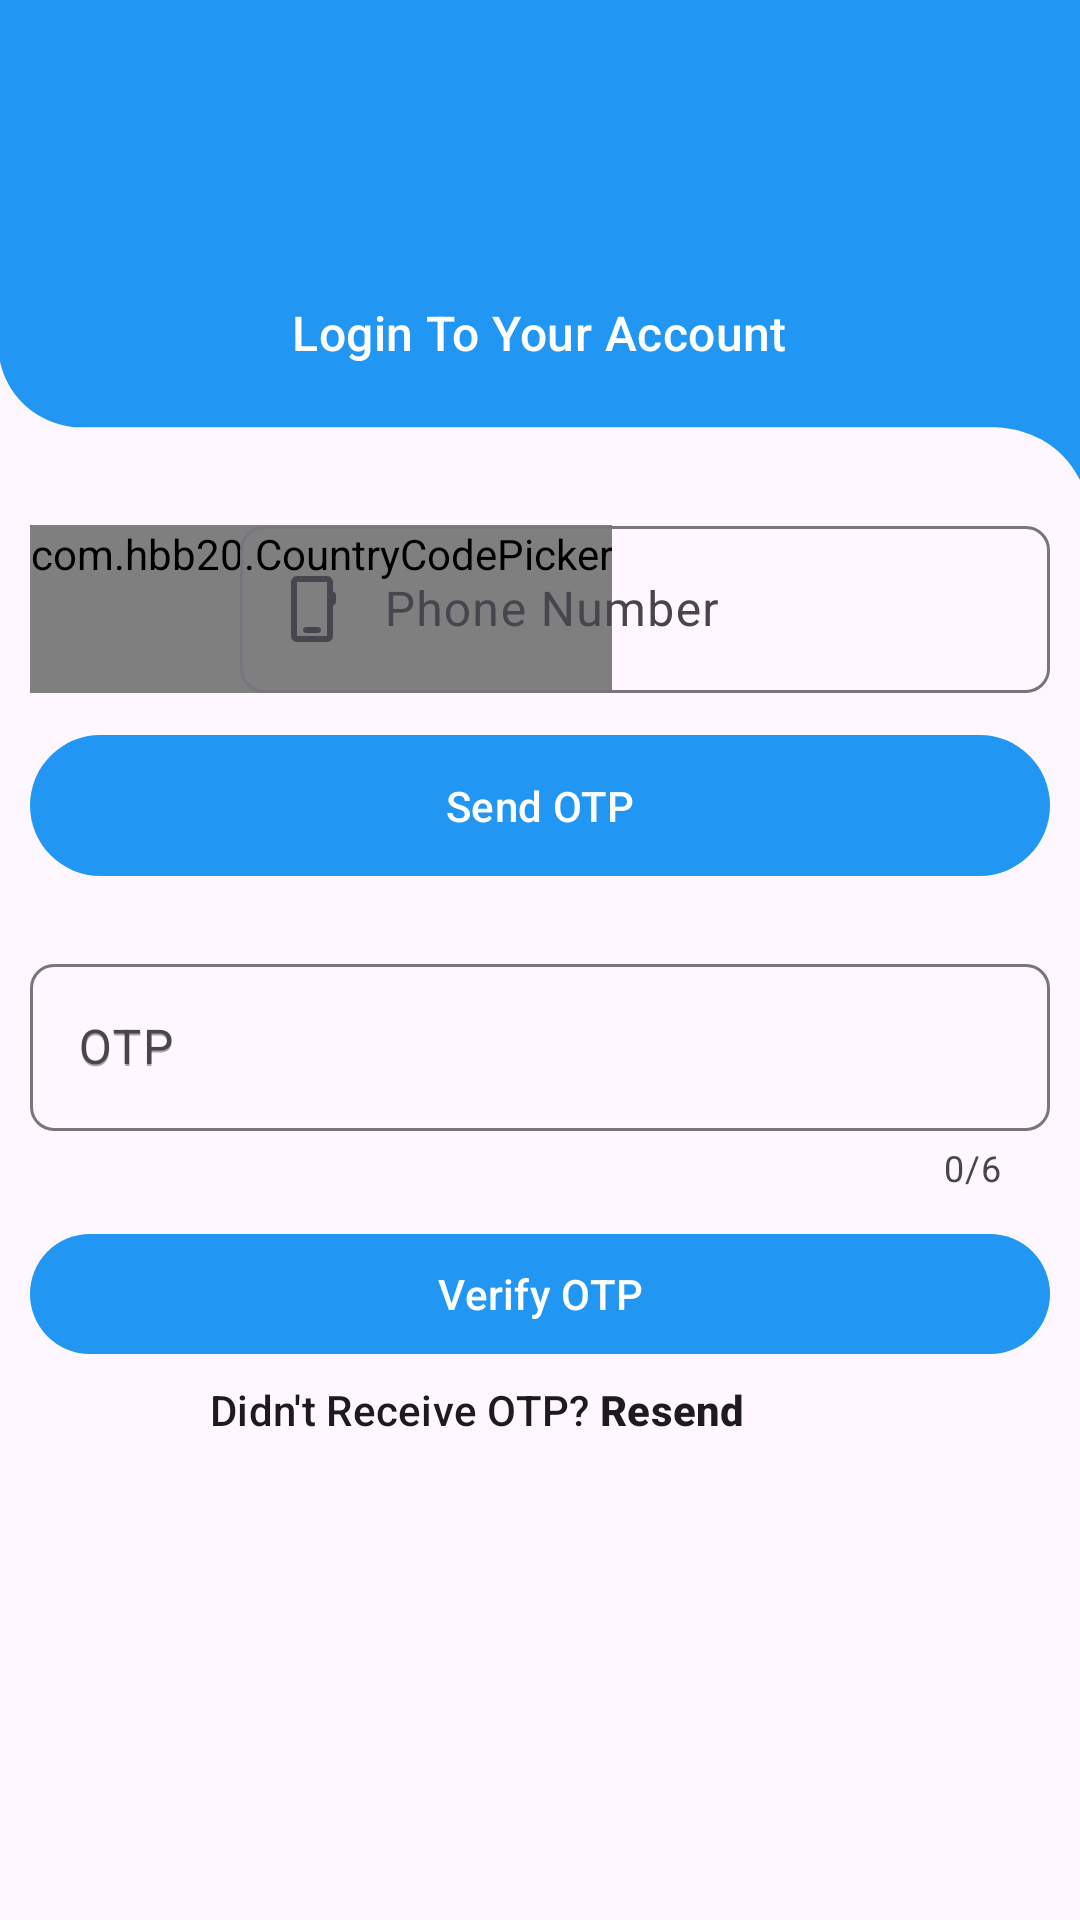

Produce the Android XML layout that renders to this screen, including the resource entries it uses.
<!-- AndroidManifest.xml: application theme Theme.RealEstate -->
<!-- res/layout/activity_login_phone.xml -->
<?xml version="1.0" encoding="utf-8"?>
<LinearLayout xmlns:android="http://schemas.android.com/apk/res/android"
    xmlns:app="http://schemas.android.com/apk/res-auto"
    xmlns:tools="http://schemas.android.com/tools"
    android:id="@+id/main"
    android:layout_width="match_parent"
    android:layout_height="match_parent"
    android:orientation="vertical"
    tools:context=".activities.LoginPhoneActivity">

    <RelativeLayout
        android:id="@+id/toolbarRl"
        android:layout_width="match_parent"
        android:layout_height="160dp"
        android:background="@drawable/toolbar_bg02">
        <ImageView
            android:id="@+id/toolbarBackBtn"
            android:layout_width="wrap_content"
            android:layout_height="wrap_content"
            android:src="@drawable/back_white"
            android:background="@android:color/transparent"
            android:padding="10dp"
            app:tint="?attr/colorOnPrimary" />
        <com.google.android.material.imageview.ShapeableImageView
            android:id="@+id/profileIv"
            android:layout_width="70dp"
            android:layout_height="70dp"
            android:src="@drawable/person_black"
            app:shapeAppearanceOverlay="@style/ImageStyle_Circle"
            android:layout_centerHorizontal="true"
            android:layout_marginVertical="15dp"/>

        <TextView
            android:id="@+id/loginPhonelabel"
            style="@style/TextAppearance.Material3.TitleMedium"
            android:layout_width="wrap_content"
            android:layout_height="wrap_content"
            android:text="@string/login_phone_label"
            android:textColor="?attr/colorOnPrimary"
            android:layout_below="@+id/profileIv"
            android:layout_centerHorizontal="true"/>

    </RelativeLayout>
    <RelativeLayout
        android:id="@+id/phoneInputRl"
        android:layout_width="match_parent"
        android:layout_height="wrap_content"
        android:padding="10dp"
        android:visibility="visible">

    <com.hbb20.CountryCodePicker
        android:id="@+id/phoneCodeTil"
        android:layout_width="wrap_content"
        android:layout_height="wrap_content"
        android:layout_marginTop="5dp"
        android:layout_marginEnd="8dp"
        android:gravity="center"
        android:minWidth="60dp"
        android:minHeight="56dp"

        app:ccp_autoDetectCountry="true"
        app:ccp_contentColor="@color/black"
        app:ccp_rememberLastSelection="true"
        app:ccp_showFlag="false"

        app:ccp_showNameCode="false"/>

        <com.google.android.material.textfield.TextInputLayout
            android:id="@+id/phoneNumberTil"
            style="@style/Widget.Material3.TextInputLayout.OutlinedBox"
            android:layout_width="match_parent"
            android:layout_height="wrap_content"
            android:hint="@string/phone_number_hint"
            android:layout_marginLeft="70dp"
            app:boxCornerRadiusBottomEnd="8dp"
            app:boxCornerRadiusBottomStart="8dp"
            app:boxCornerRadiusTopEnd="8dp"
            app:boxCornerRadiusTopStart="8dp"

            app:startIconDrawable="@drawable/phone_black">

            <EditText
                android:id="@+id/phoneNumberEt"
                android:layout_width="match_parent"
                android:layout_height="wrap_content"
                android:inputType="phone"
                android:paddingStart="48dp" />

        </com.google.android.material.textfield.TextInputLayout>

        <com.google.android.material.button.MaterialButton
            android:id="@+id/sendOtpBtn"
            android:layout_width="match_parent"
            android:layout_height="wrap_content"
            android:minHeight="@dimen/m_button_height"
            android:layout_marginTop="10dp"
            android:layout_below="@+id/phoneNumberTil"
            android:text="@string/send_otp_button"/>

</RelativeLayout>

<RelativeLayout
    android:id="@+id/otoInputRl"
    android:layout_width="match_parent"
    android:layout_height="wrap_content"
    android:padding="10dp"
    android:visibility="visible">

    <com.google.android.material.textfield.TextInputLayout
        android:id="@+id/otpTil"
        android:layout_width="match_parent"
        android:layout_height="wrap_content"
        android:hint="@string/otp_input_text"
        app:boxCornerRadiusTopStart="8dp"
        app:boxCornerRadiusBottomStart="8dp"
        app:boxCornerRadiusBottomEnd="8dp"
        app:boxCornerRadiusTopEnd="8dp"
        app:counterEnabled="true"
        app:counterMaxLength="6"
        app:startIconDrawable="@drawable/person_black">

        <EditText
            android:id="@+id/optEt"
            android:layout_width="match_parent"
            android:layout_height="wrap_content"
            android:minHeight="@dimen/m_button_height"
            android:layout_below="@id/otpTil"
            android:layout_marginTop="10dp"
            android:maxLength="6"
            android:hint="@string/otp_hint"/>
    </com.google.android.material.textfield.TextInputLayout>
    <com.google.android.material.button.MaterialButton
        android:id="@+id/verifyDtpBtn"
        android:layout_width="match_parent"
        android:layout_height="wrap_content"
        android:layout_below="@+id/otpTil"
        android:layout_marginTop="10dp"
        android:text="@string/verify_otp_button"/>

        <TextView
            android:id="@+id/resendOtpTv"
            style="@style/TextAppearance.Material3.LabelLarge"
            android:layout_width="wrap_content"
            android:layout_height="wrap_content"
            android:text="@string/didn_t_receive_otp_resend"
            android:layout_below="@id/verifyDtpBtn"
            android:padding="5dp"
            android:layout_marginHorizontal="@dimen/m_toolbar_height"/>




</RelativeLayout>





</LinearLayout>
<!-- resources referenced by this layout -->
<resources>
  <color name="black">#FF000000</color>
  <dimen name="m_button_height">55dp</dimen>
  <dimen name="m_toolbar_height">55dp</dimen>
  <!-- drawable phone_black (drawable) -->
  <vector xmlns:android="http://schemas.android.com/apk/res/android" android:height="24dp" android:tint="#000000" android:viewportHeight="960" android:viewportWidth="960" android:width="24dp">
        
      <path android:fillColor="@android:color/white" android:pathData="M280,920Q247,920 223.5,896.5Q200,873 200,840L200,120Q200,87 223.5,63.5Q247,40 280,40L680,40Q713,40 736.5,63.5Q760,87 760,120L760,244Q778,251 789,266Q800,281 800,300L800,380Q800,399 789,414Q778,429 760,436L760,840Q760,873 736.5,896.5Q713,920 680,920L280,920ZM280,840L680,840Q680,840 680,840Q680,840 680,840L680,120Q680,120 680,120Q680,120 680,120L280,120Q280,120 280,120Q280,120 280,120L280,840Q280,840 280,840Q280,840 280,840ZM280,840Q280,840 280,840Q280,840 280,840L280,120Q280,120 280,120Q280,120 280,120L280,120Q280,120 280,120Q280,120 280,120L280,840Q280,840 280,840Q280,840 280,840ZM400,800L560,800Q577,800 588.5,788.5Q600,777 600,760Q600,743 588.5,731.5Q577,720 560,720L400,720Q383,720 371.5,731.5Q360,743 360,760Q360,777 371.5,788.5Q383,800 400,800Z"/>
      
  </vector>
  <!-- drawable toolbar_bg02 (drawable) -->
  <vector xmlns:android="http://schemas.android.com/apk/res/android"
      android:width="540dp"
      android:height="237dp"
      android:viewportWidth="540"
      android:viewportHeight="237">
    <path
        android:pathData="m0,178.09s4,27.91 37,32.91h458.03s30.97,-2 44.97,26V0H0v178.09Z"
        android:fillColor="@color/colorPrimary"/>
  </vector>
  <string name="didn_t_receive_otp_resend">Didn\'t Receive OTP? <b>Resend</b></string>
  <string name="login_phone_label">Login To Your Account</string>
  <string name="otp_hint">OTP</string>
  <string name="otp_input_text">OTP</string>
  <string name="phone_number_hint">Phone Number</string>
  <string name="send_otp_button">Send OTP</string>
  <string name="verify_otp_button">Verify OTP</string>
  <style name="ImageStyle_Circle">
          <item name="cornerSize">50%</item>
          <item name="cornerFamily">rounded</item>
      </style>
  <style name="Theme.RealEstate" parent="Base.Theme.RealEstate" />
  <color name="colorPrimary">#2196F3</color>
  <style name="Base.Theme.RealEstate" parent="Theme.Material3.DayNight.NoActionBar">
          
           <item name="colorPrimary">@color/colorPrimary</item>
           <item name="colorPrimaryDark">@color/colorPrimaryDark</item>
      </style>
  <color name="colorPrimaryDark">#08487A</color>
</resources>
